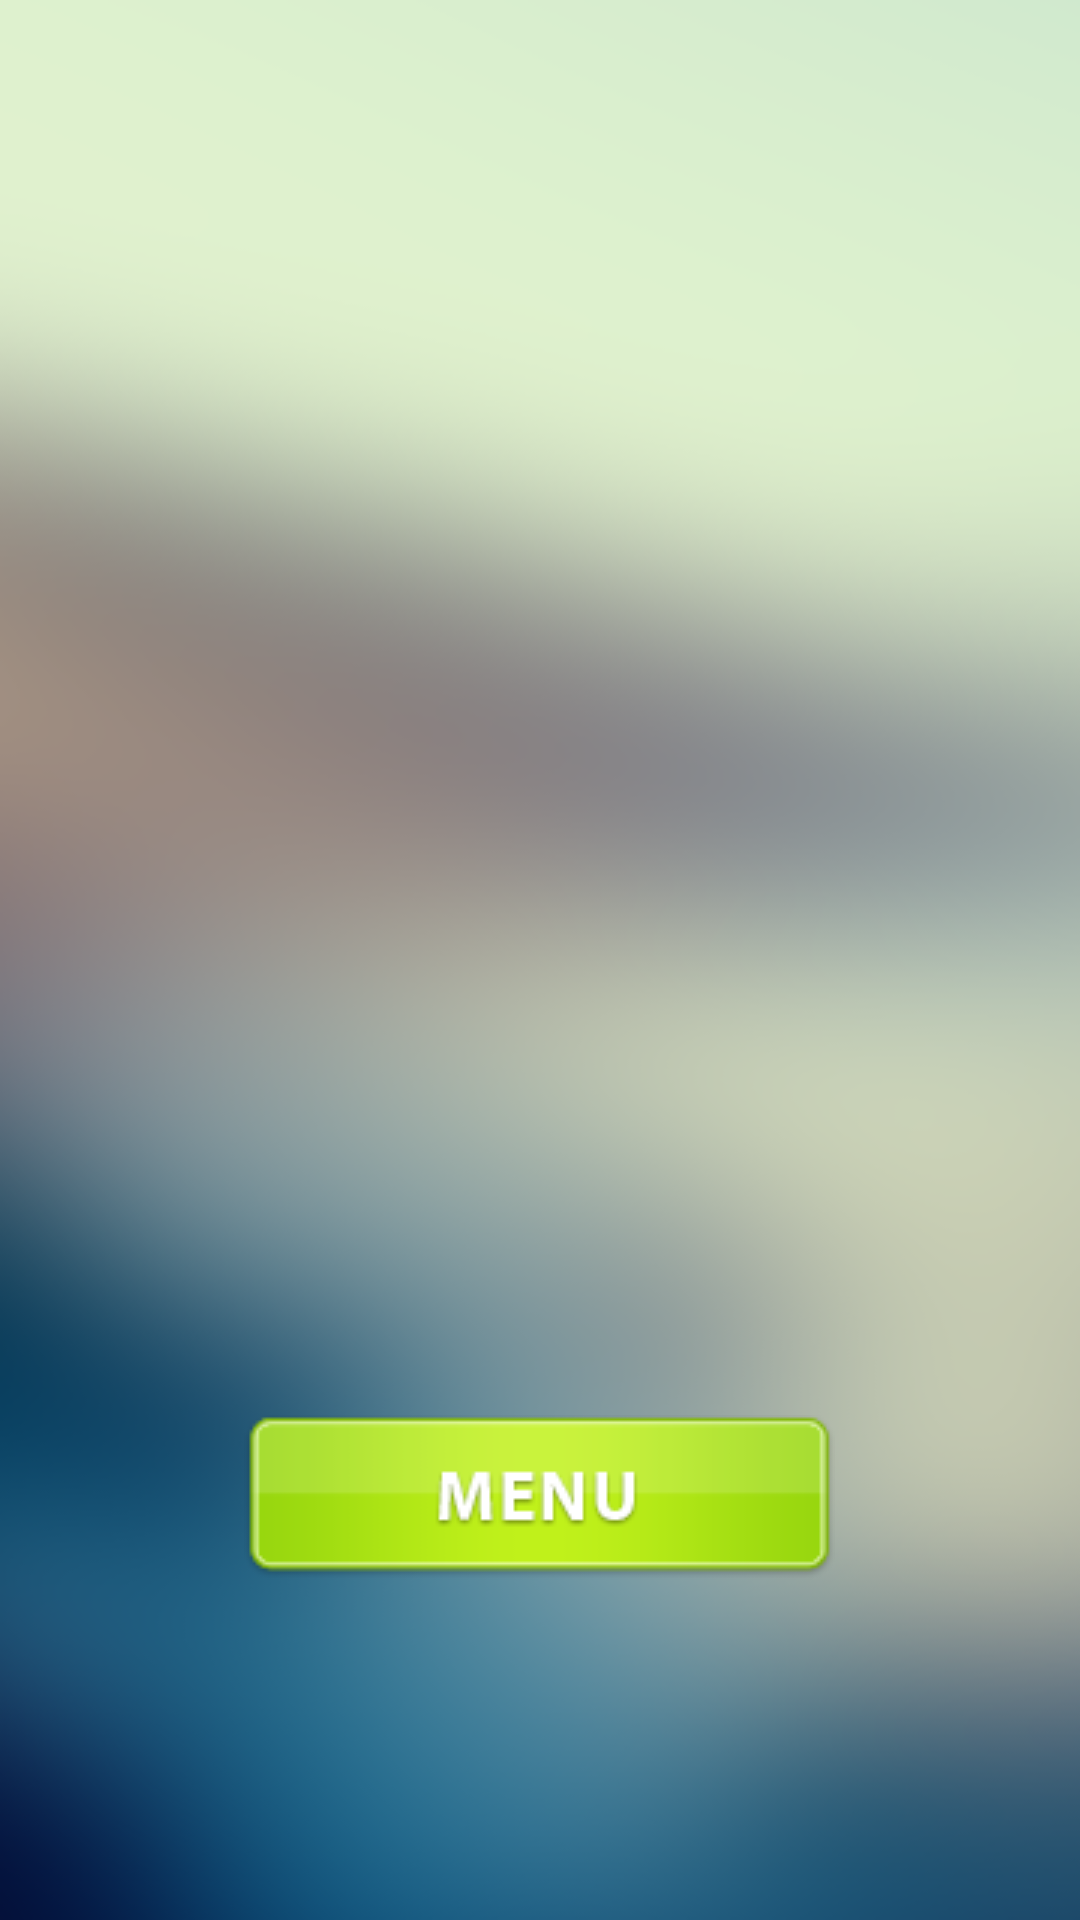

The Android layout XML behind this screen, and the referenced resources:
<!-- AndroidManifest.xml: application theme AppTheme -->
<!-- res/layout/finish.xml -->
<?xml version="1.0" encoding="utf-8"?>
<LinearLayout xmlns:android="http://schemas.android.com/apk/res/android"
    android:layout_width="match_parent"
    android:layout_height="match_parent"
    android:background="@drawable/main"
    android:orientation="vertical">

    <TextView
        android:id="@+id/result"
        android:layout_width="match_parent"
        android:layout_height="wrap_content"
        android:layout_gravity="center"
        android:layout_marginTop="50dp"
        android:text=""
        android:textSize="15sp" />

    <TextView
        android:id="@+id/touchResult"
        android:layout_width="match_parent"
        android:layout_height="wrap_content"
        android:layout_gravity="center"
        android:text=""
        android:textSize="15sp" />

    <TextView
        android:id="@+id/aeraResult"
        android:layout_width="match_parent"
        android:layout_height="wrap_content"
        android:layout_gravity="center"
        android:text=""
        android:textSize="15sp" />

    <TextView
        android:id="@+id/cameraResult"
        android:layout_width="match_parent"
        android:layout_height="wrap_content"
        android:layout_gravity="center"
        android:text=""
        android:textSize="15sp" />

    <TextView
        android:id="@+id/voiceResult"
        android:layout_width="match_parent"
        android:layout_height="wrap_content"
        android:layout_gravity="center"
        android:textSize="15sp" />

    <FrameLayout
        android:layout_width="match_parent"
        android:layout_height="320dp">

        <ImageView
            android:id="@+id/latch"
            android:layout_width="130dp"
            android:layout_height="160dp"
            android:layout_marginLeft="140dp"
            android:layout_marginTop="50dp"
            android:paddingTop="30dp"
            android:src="@drawable/latch" />

        <ImageView
            android:layout_width="160dp"
            android:layout_height="160dp"
            android:layout_marginLeft="125dp"
            android:layout_marginTop="155dp"
            android:src="@drawable/latch_base" />
    </FrameLayout>

    <ImageView
        android:id="@+id/iv_menu"
        android:layout_width="wrap_content"
        android:layout_height="wrap_content"
        android:layout_gravity="center"
        android:src="@drawable/menu" />


</LinearLayout>
<!-- resources referenced by this layout -->
<resources>
  <!-- drawable main: png bitmap (drawable, 315557 bytes) -->
  <!-- drawable menu: png bitmap (drawable, 3519 bytes) -->
  <style name="AppTheme" parent="android:Theme.DeviceDefault.Light.NoActionBar">
          
      </style>
</resources>
